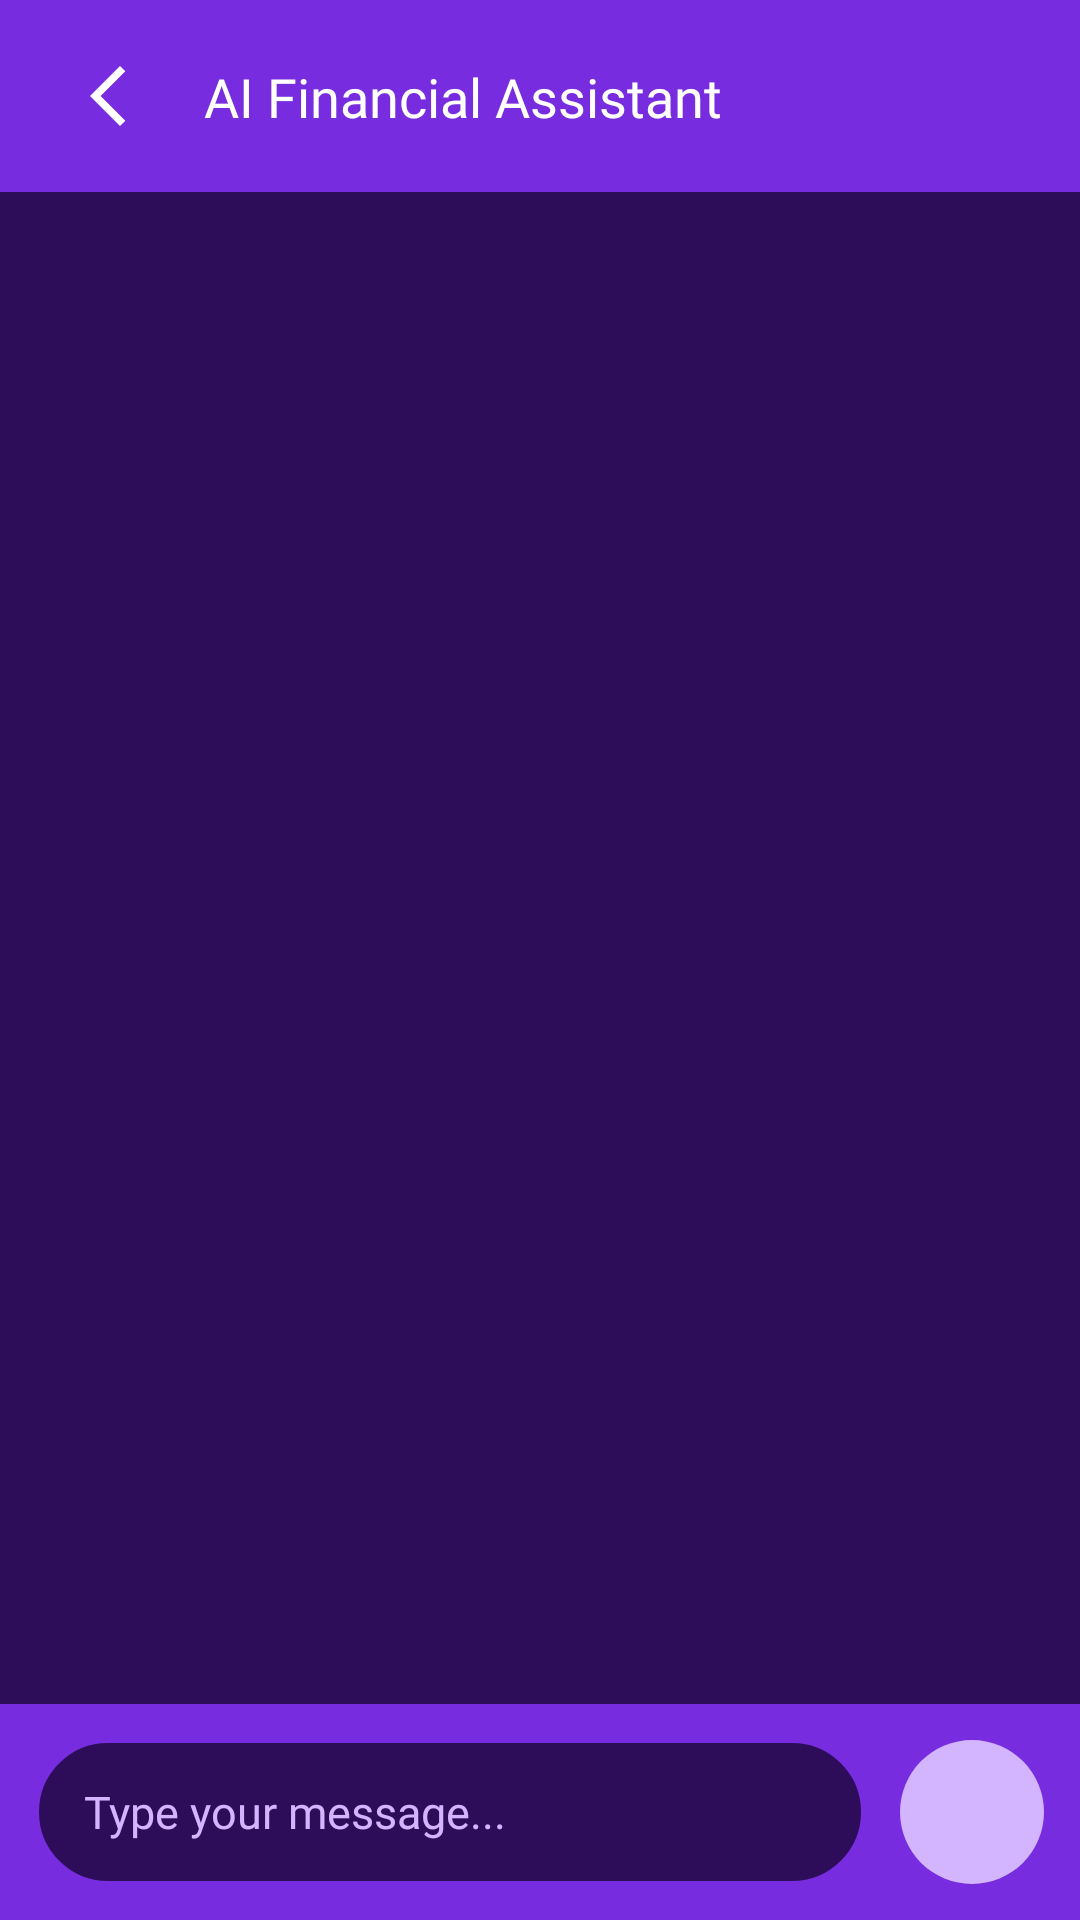

Write the Android layout XML for this screen, with the resource values it uses.
<!-- AndroidManifest.xml: application theme Theme.MoneyManagement -->
<!-- res/layout/activity_chat.xml -->
<?xml version="1.0" encoding="utf-8"?>
<androidx.constraintlayout.widget.ConstraintLayout xmlns:android="http://schemas.android.com/apk/res/android"
    xmlns:app="http://schemas.android.com/apk/res-auto"
    xmlns:tools="http://schemas.android.com/tools"
    android:layout_width="match_parent"
    android:layout_height="match_parent"
    android:background="@color/purple_dark"
    tools:context=".presentation.view.activity.chat.ChatActivity">

    
    <androidx.constraintlayout.widget.ConstraintLayout
        android:id="@+id/header"
        android:layout_width="match_parent"
        android:layout_height="64dp"
        android:background="@color/purple_primary"
        app:layout_constraintTop_toTopOf="parent">

        <ImageView
            android:id="@+id/btnBack"
            android:layout_width="40dp"
            android:layout_height="40dp"
            android:layout_marginStart="16dp"
            android:padding="8dp"
            android:src="@drawable/ic_back"
            app:layout_constraintBottom_toBottomOf="parent"
            app:layout_constraintStart_toStartOf="parent"
            app:layout_constraintTop_toTopOf="parent"
            app:tint="@color/white" />

        <TextView
            android:layout_width="wrap_content"
            android:layout_height="wrap_content"
            android:layout_marginStart="12dp"
            android:fontFamily="@font/urbanist_700"
            android:text="@string/ai_financial_assistant"
            android:textColor="@color/white"
            android:textSize="18sp"
            app:layout_constraintBottom_toBottomOf="parent"
            app:layout_constraintStart_toEndOf="@id/btnBack"
            app:layout_constraintTop_toTopOf="parent" />

    </androidx.constraintlayout.widget.ConstraintLayout>

    
    <androidx.recyclerview.widget.RecyclerView
        android:id="@+id/rvChat"
        android:layout_width="match_parent"
        android:layout_height="0dp"
        android:padding="12dp"
        android:clipToPadding="false"
        app:layoutManager="androidx.recyclerview.widget.LinearLayoutManager"
        app:layout_constraintBottom_toTopOf="@id/inputArea"
        app:layout_constraintTop_toBottomOf="@id/header"
        tools:listitem="@layout/item_chat_ai" />

    
    <ProgressBar
        android:id="@+id/progressBar"
        android:layout_width="wrap_content"
        android:layout_height="wrap_content"
        android:visibility="gone"
        app:layout_constraintBottom_toBottomOf="@id/rvChat"
        app:layout_constraintEnd_toEndOf="parent"
        app:layout_constraintStart_toStartOf="parent"
        app:layout_constraintTop_toTopOf="@id/rvChat" />

    
    <androidx.constraintlayout.widget.ConstraintLayout
        android:id="@+id/inputArea"
        android:layout_width="match_parent"
        android:layout_height="wrap_content"
        android:background="@color/purple_primary"
        android:padding="12dp"
        app:layout_constraintBottom_toBottomOf="parent">

        <EditText
            android:id="@+id/edtMessage"
            android:layout_width="0dp"
            android:layout_height="wrap_content"
            android:layout_marginEnd="12dp"
            android:background="@drawable/bg_input_chat"
            android:fontFamily="@font/urbanist_400"
            android:hint="@string/type_your_message"
            android:minHeight="48dp"
            android:paddingHorizontal="16dp"
            android:paddingVertical="10dp"
            android:textColor="@color/white"
            android:textColorHint="#D3B4FF"
            android:textSize="15sp"
            app:layout_constraintBottom_toBottomOf="parent"
            app:layout_constraintEnd_toStartOf="@id/btnSend"
            app:layout_constraintStart_toStartOf="parent"
            app:layout_constraintTop_toTopOf="parent" />

        <ImageView
            android:id="@+id/btnSend"
            android:layout_width="48dp"
            android:layout_height="48dp"
            android:background="@drawable/bg_circle_button"
            android:padding="12dp"
            android:src="@drawable/ic_send"
            app:layout_constraintBottom_toBottomOf="parent"
            app:layout_constraintEnd_toEndOf="parent"
            app:layout_constraintTop_toTopOf="parent"
            app:tint="@color/purple_dark" />

    </androidx.constraintlayout.widget.ConstraintLayout>

</androidx.constraintlayout.widget.ConstraintLayout>
<!-- res/layout/item_chat_ai.xml (included above) -->
<?xml version="1.0" encoding="utf-8"?>
<androidx.constraintlayout.widget.ConstraintLayout xmlns:android="http://schemas.android.com/apk/res/android"
    xmlns:app="http://schemas.android.com/apk/res-auto"
    xmlns:tools="http://schemas.android.com/tools"
    android:layout_width="match_parent"
    android:layout_height="wrap_content"
    android:paddingVertical="4dp">

    <TextView
        android:id="@+id/txtMessage"
        android:layout_width="wrap_content"
        android:layout_height="wrap_content"
        android:layout_marginEnd="64dp"
        android:background="@drawable/bg_bubble_ai"
        android:fontFamily="@font/urbanist_400"
        android:maxWidth="280dp"
        android:paddingHorizontal="16dp"
        android:paddingVertical="10dp"
        android:textColor="@color/white"
        android:textSize="15sp"
        app:layout_constraintStart_toStartOf="parent"
        app:layout_constraintTop_toTopOf="parent"
        tools:text="Based on your records, you spent 500k on food this week." />

</androidx.constraintlayout.widget.ConstraintLayout>
<!-- resources referenced by this layout -->
<resources>
  <color name="purple_dark">#2D0D59</color>
  <color name="purple_primary">#772DDF</color>
  <color name="white">#FFFFFFFF</color>
  <!-- drawable bg_bubble_ai (drawable) -->
  <?xml version="1.0" encoding="utf-8"?>
  <shape xmlns:android="http://schemas.android.com/apk/res/android">
      <solid android:color="#3A1D6E" />
      <corners
          android:bottomLeftRadius="2dp"
          android:topLeftRadius="16dp"
          android:topRightRadius="16dp"
          android:bottomRightRadius="16dp" />
      <stroke android:width="1dp" android:color="#772DDF" />
  </shape>
  <!-- drawable bg_circle_button (drawable) -->
  <?xml version="1.0" encoding="utf-8"?>
  <shape xmlns:android="http://schemas.android.com/apk/res/android"
      android:shape="oval">
      <solid android:color="#D3B4FF" />
  </shape>
  <!-- drawable bg_input_chat (drawable) -->
  <?xml version="1.0" encoding="utf-8"?>
  <shape xmlns:android="http://schemas.android.com/apk/res/android">
      <solid android:color="#2D0D59" />
      <corners android:radius="24dp" />
      <stroke android:width="1dp" android:color="#772DDF" />
  </shape>
  <!-- drawable ic_back (drawable) -->
  <vector xmlns:android="http://schemas.android.com/apk/res/android" android:height="24dp" android:tint="#772DDF" android:viewportHeight="24" android:viewportWidth="24" android:width="24dp">
        
      <path android:fillColor="@android:color/white" android:pathData="M17.77,3.77l-1.77,-1.77l-10,10l10,10l1.77,-1.77l-8.23,-8.23z"/>
      
  </vector>
  <string name="ai_financial_assistant">AI Financial Assistant</string>
  <string name="type_your_message">Type your message...</string>
  <style name="Theme.MoneyManagement" parent="Base.Theme.MoneyManagement" />
  <style name="Base.Theme.MoneyManagement" parent="Theme.Material3.DayNight.NoActionBar">
          
          
      </style>
</resources>
